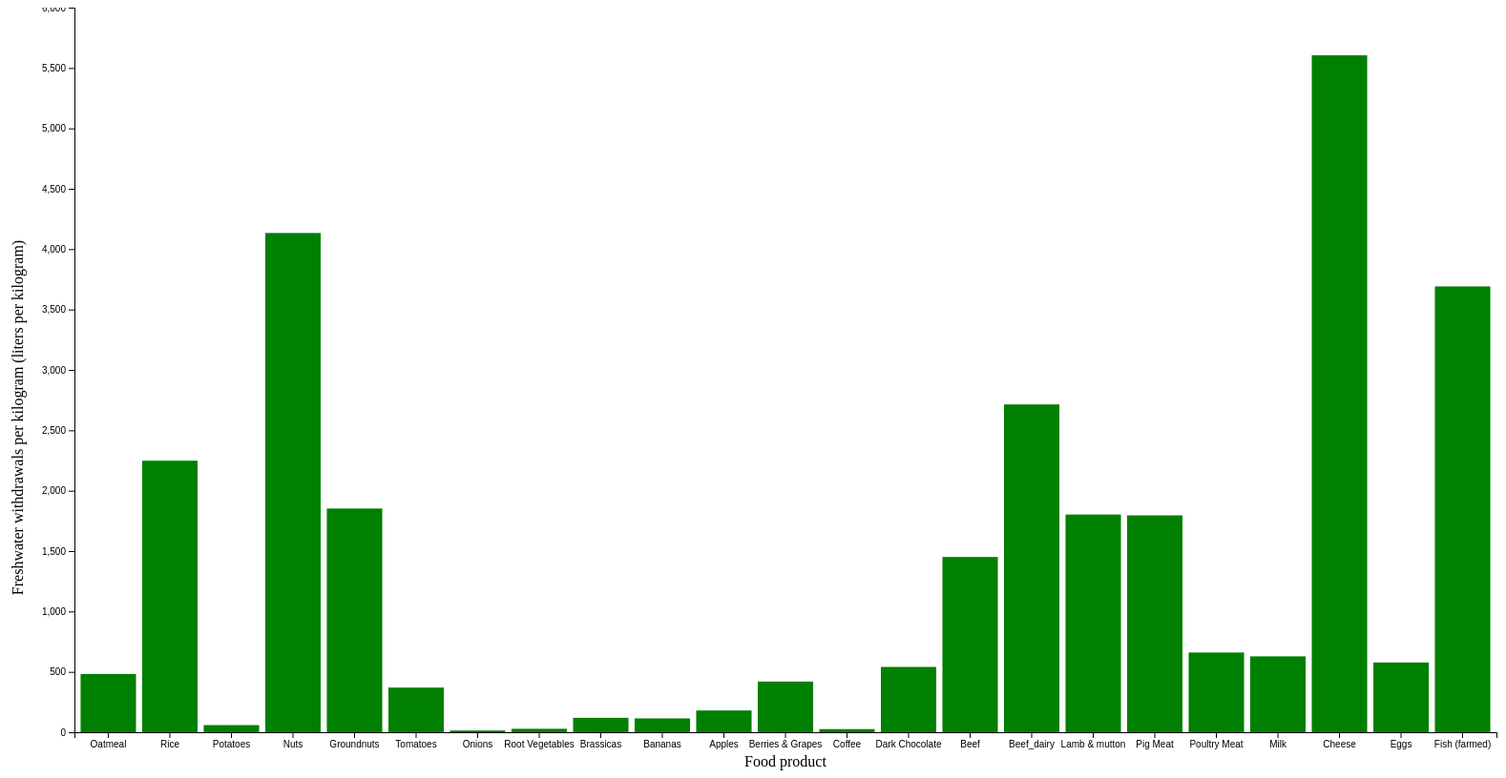
D3 v6 page, settled after 480 driven frames (8 s of simulated time); the page loaded 1 data file(s).


        // Imposta le dimensioni del grafico
        var larghezza = 1650;
        var altezza = 800;
        var margine = { sinistro: 150, destro: 10, superiore: 0, inferiore: 40 };
        var larghezzaGrafico = larghezza - margine.sinistro - margine.destro;
        var altezzaGrafico = altezza - margine.superiore - margine.inferiore;

        // Crea l'elemento SVG e lo aggiunge al body del documento HTML
        var svg = d3.select("svg")
            .attr("width", larghezza)
            .attr("height", altezza);

        // Carica i dati dal file CSV
        var dataCsv = d3.csv("Food_Production.csv");
        dataCsv.then(function (dati) {
            // d3.csv("Food_Production.csv", function(dati) {
            console.log(dati.Food_product)

            // Imposta la scala per l'asse X
            var scalaX = d3.scaleBand()
                .domain(dati.map(function (d) { return d.Food_product; }))
                .range([margine.sinistro, larghezzaGrafico + margine.sinistro])
                .padding(0.1);


            // Converto i valori della colonna Freshwater_withdrawals_per_kilogram da stringhe a numeri
            for (let i = 0; i < dati - length; i++) {
                dati[i].Freshwater_withdrawals_per_kilogram = dati[i].Freshwater_withdrawals_per_kilogram * 1.0

                console.log(dati[i]['Freshwater_withdrawals_per_kilogram'])
            }
            // Imposta la scala per l'asse Y
            var scalaY = d3.scaleLinear()
                // .domain([0, d3.max(dati, function (d) { return d.Freshwater_withdrawals_per_kilogram; })])
                .domain([0, 6000])
                .range([altezzaGrafico, 0]);

            // Crea l'asse X
            var asseX = d3.axisBottom(scalaX);

            // Aggiungi l'asse X al grafico
            svg.append("g")
                .attr("transform", "translate(0," + (altezzaGrafico + margine.superiore) + ")")
                .call(asseX);

            svg.append("text")
                .attr("y", altezzaGrafico + 20)
                .attr("x", (larghezzaGrafico / 2) + 150)
                .attr("dy", "1em")
                .style("text-anchor", "middle")
                .text("Food product");



            // Crea l'asse Y
            var asseY = d3.axisLeft(scalaY);

            // Aggiungi l'asse Y al grafico
            svg.append("g")
                .attr("transform", "translate(" + margine.sinistro + "," + margine.superiore + ")")

                .call(asseY);

            svg.append("text")
                .attr("transform", "rotate(-90)")
                .attr("y", 80)
                .attr("x", -280 - (margine.sinistro))
                .attr("dy", "1em")
                .style("text-anchor", "middle")
                .text("Freshwater withdrawals per kilogram (liters per kilogram)");



            // Crea le barre del grafico
            var barre = svg.selectAll(".barra")
                .data(dati)
                .enter()
                .append("rect")
                .attr("class", "barra")
                .attr("fill", "green")
                .attr("x", function (d) { return scalaX(d.Food_product); })
                .attr("y", function (d) { return scalaY(d.Freshwater_withdrawals_per_kilogram); })
                .attr("width", scalaX.bandwidth())
                .attr("height", function (d) { return altezzaGrafico - scalaY(d.Freshwater_withdrawals_per_kilogram); });

        });
    

### data: Food_Production.csv
Food_product, Land use change, Animal Feed, Farm, Processing, Transport, Packging, Retail, Total_emissions, Eutrophying emissions per 1000kcal (gPO₄…, Eutrophying emissions per kilogram (gPO₄…, Eutrophying emissions per 100g protein (…, Freshwater_withdrawals_calories, Freshwater withdrawals per 100g protein …, Freshwater_withdrawals_per_kilogram, Greenhouse gas emissions per 1000kcal (k…, Greenhouse gas emissions per 100g protei…, Land use per 1000kcal (m² per 1000kcal), Land use per kilogram (m² per kilogram), Land use per 100g protein (m² per 100g p…, Scarcity-weighted water use per kilogram…, Scarcity-weighted water use per 100g pro…, Scarcity-weighted water use per 1000kcal…
Oatmeal, 0.0, 0.0, 1.4, 0.0, 0.1, 0.1, 0.0, 1.6, 4.281, 11.23, 8.638, 183.9, 371.1, 482.4, 0.9455, 1.908, 2.897, 7.6, 5.846, 18786, 14451, 7162
Rice, 0.0, 0.0, 3.6, 0.1, 0.1, 0.1, 0.1, 4.0, 9.514, 35.07, 49.39, 610, 3167, 2248, 1.207, 6.268, 0.7596, 2.8, 3.944, 49576, 69826, 13450
Potatoes, 0.0, 0.0, 0.2, 0.0, 0.1, 0.0, 0.0, 0.3, 4.754, 3.48, 20.47, 80.74, 347.6, 59.1, 0.6284, 2.706, 1.202, 0.88, 5.176, 2754, 16201, 3763
Nuts, -2.1, 0.0, 2.1, 0.0, 0.1, 0.1, 0.0, 0.2, 3.114, 19.15, 11.73, 672.2, 2531, 4134, 0.06992, 0.2633, 2.107, 12.96, 7.936, 229890, 140778, 37380
Groundnuts, 0.4, 0.0, 1.4, 0.4, 0.1, 0.1, 0.0, 2.4, 2.438, 14.14, 5.401, 319.4, 707.5, 1852, 0.5569, 1.234, 1.571, 9.11, 3.48, 61798, 23605, 10655
Tomatoes, 0.4, 0.0, 0.7, 0.0, 0.2, 0.1, 0.0, 1.4, 39.53, 7.51, 68.27, 1946, 3362, 369.8, 11.0, 19.0, 4.211, 0.8, 7.273, 5336, 48506, 28083
Onions, 0.0, 0.0, 0.2, 0.0, 0.1, 0.0, 0.0, 0.3, 8.757, 3.24, 24.92, 38.65, 110.0, 14.3, 1.351, 3.846, 1.054, 0.39, 3.0, 932.0, 7169, 2519
Root Vegetables, 0.0, 0.0, 0.2, 0.0, 0.1, 0.0, 0.0, 0.3, 4.351, 1.61, 16.1, 76.76, 284.0, 28.4, 1.162, 4.3, 0.8919, 0.33, 3.3, 929.2, 9292, 2511
Brassicas, 0.0, 0.0, 0.3, 0.0, 0.1, 0.0, 0.0, 0.4, 29.47, 5.01, 45.55, 702.4, 1085, 119.4, 3.0, 4.636, 3.235, 0.55, 5.0, 8455, 76865, 49736
Bananas, 0.0, 0.0, 0.3, 0.1, 0.3, 0.1, 0.0, 0.8, 5.483, 3.29, 36.56, 190.8, 1272, 114.5, 1.433, 9.556, 3.217, 1.93, 21.44, 661.9, 7354, 1103
Apples, 0.0, 0.0, 0.2, 0.0, 0.1, 0.0, 0.0, 0.3, 3.021, 1.45, 48.33, 375.2, 6003, 180.1, 0.8958, 14.33, 1.312, 0.63, 21.0, 12949, 431620, 26976
Berries & Grapes, 0.0, 0.0, 0.7, 0.0, 0.2, 0.2, 0.0, 1.1, 10.74, 6.12, 61.2, 736.1, 4196, 419.6, 2.684, 15.3, 4.228, 2.41, 24.1, 21162, 211621, 37126
Coffee, 3.7, 0.0, 10.4, 0.6, 0.1, 1.6, 0.1, 16.5, 197.4, 110.5, 138.2, 46.25, 32.38, 25.9, 50.95, 35.66, 38.61, 21.62, 27.02, 337.0, 421.2, 601.8
Dark Chocolate, 14.3, 0.0, 3.7, 0.2, 0.1, 0.4, 0.0, 18.7, 16.84, 87.08, 174.2, 104.6, 1081, 540.6, 9.023, 93.3, 13.34, 68.96, 137.9, 2879, 5758, 556.9
Beef, 16.3, 1.9, 39.4, 1.3, 0.3, 0.2, 0.2, 59.6, 110.4, 301.4, 151.2, 531.6, 727.8, 1451, 36.44, 49.89, 119.5, 326.2, 163.6, 34732, 17419, 12723
Beef_dairy, 0.9, 2.5, 15.7, 1.1, 0.4, 0.3, 0.2, 21.1, 133.8, 365.3, 185.1, 994.2, 1375, 2714, 12.2, 16.87, 15.84, 43.24, 21.9, 119805, 60692, 43885
Lamb & mutton, 0.5, 2.4, 19.5, 1.1, 0.5, 0.3, 0.2, 24.5, 30.64, 97.13, 48.54, 568.7, 900.9, 1803, 12.53, 19.85, 116.7, 369.8, 184.8, 141925, 70927, 44771
Pig Meat, 1.5, 2.9, 1.7, 0.3, 0.3, 0.3, 0.2, 7.2, 31.96, 76.38, 47.21, 751.4, 1110, 1796, 5.151, 7.608, 7.264, 17.36, 10.73, 66867, 41327, 27978
Poultry Meat, 2.5, 1.8, 0.7, 0.4, 0.3, 0.2, 0.2, 6.1, 26.32, 48.7, 28.12, 356.8, 381.1, 660.0, 5.335, 5.699, 6.605, 12.22, 7.055, 14178, 8186, 7664
Milk, 0.5, 0.2, 1.5, 0.1, 0.1, 0.1, 0.3, 2.8, 17.75, 10.65, 32.27, 1047, 1904, 628.2, 5.25, 9.5, 14.92, 8.95, 27.12, 19786, 59958, 32977
Cheese, 4.5, 2.3, 13.1, 0.7, 0.1, 0.2, 0.3, 21.2, 25.42, 98.37, 44.55, 1448, 2539, 5605, 6.171, 10.82, 22.68, 87.79, 39.76, 180851, 81907, 46731
Eggs, 0.7, 2.2, 1.3, 0.0, 0.1, 0.2, 0.0, 4.5, 15.11, 21.76, 19.61, 401.2, 520.6, 577.7, 3.243, 4.209, 4.354, 6.27, 5.651, 17983, 16206, 12488
Fish (farmed), 0.5, 0.8, 3.6, 0.0, 0.1, 0.1, 0.0, 5.1, 131.4, 235.1, 103.1, 2062, 1619, 3691, 7.615, 5.977, 4.698, 8.41, 3.688, 41572, 18229, 23225